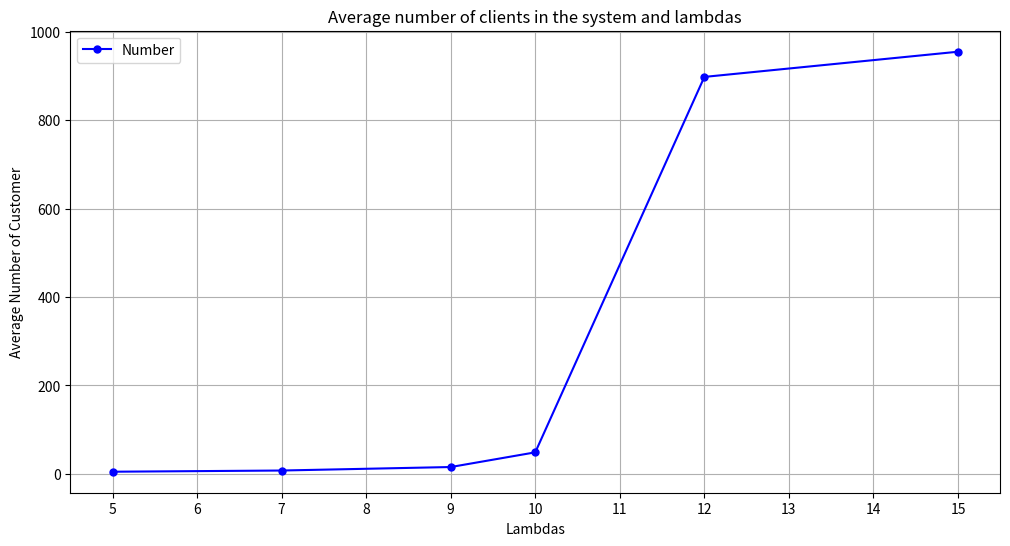
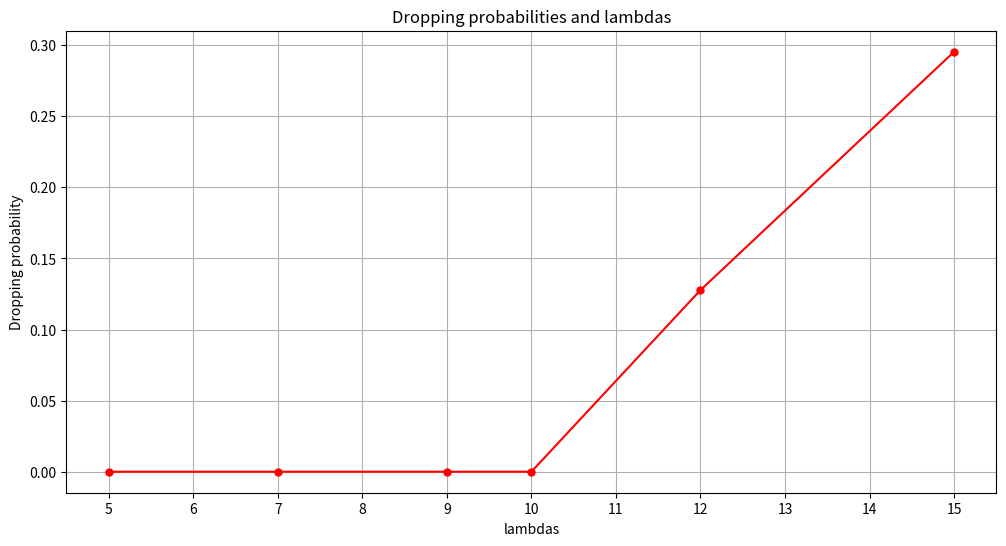

Source code (Python) for these figures, in order:
import random
import matplotlib.pyplot as plt

# arrival process of customers is a poisson process a rate lambda in [5,7,9,10,12,15] (i.e. interarrivals are exponentially distributed with average 1/lambda)
# this means that the arrival process is not a singular exponential distribution but in fact are 6 different distribution

arrival_lambdas = [5,7,9,10,12,15]

# service times are exponentially distributed with average 1
SERVICE = 1.0

SIM_TIME = 2_000

# Maximum capacity of the queue
MAX_QUEUE_CAPACITY = 1000

# 
TYPE1 = 'Client1'
TYPE2 = 'Client2'

k = 10 # number of servers

# half a page of a pdf with the results and a comment
# what will be the condition which I choose

# evaluate the average delay and the dropping probability

# this class will store the info we are interested in about the simulation
class Measure:
    def __init__(self,Narr,Ndep,NAverageUser,OldTimeEvent,AverageDelay,Dropped):
        self.num_arrivals = Narr
        self.num_departures = Ndep
        self.average_utilization = NAverageUser
        self.time_last_event = OldTimeEvent
        self.average_delay_time = AverageDelay
        self.num_dropped = Dropped

# this class is the representation of a client
class Client:
    def __init__(self,Type,arrival_time):
        self.type_ = Type
        self.arrival_time = arrival_time
        
# here we store the clients in the queue
# this implements a FIFO structures (first in - first out)
class Queue:
    def __init__(self, capacity):
        self.queue = []
        self.capacity = capacity
        
    def get(self): # this will return and delete the first element from the queue
        return self.queue.pop(0)
    
    def append(self,client):
        if not self.is_full():
            self.queue.append(client)
            
    def is_full(self):
        return len(self.queue) >= self.capacity
    
# here we store the events that are ment to appen
class PriorityQueue: # this is a list of events in the form: (time,type)
    def __init__(self):
        self.events = []
    
    def put(self,el):
        index = None
        for i,event in enumerate(self.events):
            if el[0] < event[0]:
                index = i
                break
        if index is not None:
            self.events.insert(i,el)
        else:
            self.events.append(el)
        
    def get(self):
        return self.events.pop(0)

def arrival(time, FES, queue, data, lambd):
    global users
    global servers
    
    # Create data for measuring simulation
    data.num_arrivals += 1
    data.average_utilization += users*(time - data.time_last_event)
    data.time_last_event = time
    
    # compute the inter-arrival time Tia for next client
    inter_arrival = random.expovariate(lambd)
    
    # schedule an arrival at time Tcurr + Tia
    FES.put((time + inter_arrival, "arrival"))
    
    # Create a record for the client
    client = Client(TYPE1,time)
    
    users += 1
    
    # If the server is idle -> make the server busy
    if servers >= 1:
        # determine the service time Ts
        service_time = random.expovariate(SERVICE)
        servers -= 1 # this is for saying that the server is busy
        
        # schedule the end of service at time Tcurr + Ts
        FES.put((time + service_time, 'departure'))
    else: # add the client to the queue
        # Insert the record in the queue
        if not queue.is_full():
            queue.append(client)
            #print(f'Clients in queue: {len(queue.queue)} clients in the system: {users} available servers: {servers} full = False')
        else:
            #print(f'Clients in queue: {len(queue.queue)} clients in the system: {users} available servers: {servers} full = True')
            data.num_dropped += 1
            users -= 1

def departure(time, FES, queue, data):
    global users
    global servers
    
    data.num_departures += 1
    data.average_utilization += users*(time - data.time_last_event)
    data.time_last_event = time
    
    users -= 1
    
    # this means that a client is waiting and can be processed (so it will live after service_time)
    if len(queue.queue) > 0:
        client = queue.get()
        
        data.average_delay_time += (time - client.arrival_time)
        
        service_time = random.expovariate(SERVICE)
                
        FES.put((time + service_time, 'departure'))
    else:
        servers +=1 # this is for saying that the server is back idle
        
    
    #print(f'Clients in queue: {len(queue.queue)} clients in the system: {users} available servers: {servers} departure')

def simulate(lambd, queue_lenght):
    
    # Event Loop

    # Initialization
    data = Measure(0,0,0,0,0,0)
    time = 0

    FES = PriorityQueue()
    queue = Queue(queue_lenght)

    FES.put((time, "arrival"))

    # we have a fixed number of clients so the simulation will run untils they ends
    # Event Loop
    while time < SIM_TIME:
        if not FES.events:
            break

        (time, event_type) = FES.get()
        
        if event_type == 'arrival':
            arrival(time, FES, queue, data, lambd)
        elif event_type == 'departure':
            departure(time, FES, queue, data)

    # end of the simulation
    average_delay = data.average_delay_time/data.num_departures
    average_no_cust = data.average_utilization/time

    print(f'Number of clients \ number of departures: {data.num_arrivals} \ {data.num_departures}')
    print(f'Average time spent waiting: {average_delay:.4f}s\nAverage number of customers in the system: {average_no_cust:.2f}')
    print(f'Dropped clients: {data.num_dropped} (Dropping probability: {data.num_dropped / data.num_arrivals * 100:.2f}%)')
    print(f'Number of clients in the system at the end: {data.num_arrivals - data.num_departures}')
    
    return average_delay,average_no_cust,data

datas = []
for lambd in arrival_lambdas:
    
    users = 0
    servers = k
    print(f'\n\nStarting simulation with arrival lambda = {lambd}')
    datas.append(simulate(queue_lenght=MAX_QUEUE_CAPACITY, lambd=lambd))
    
plt.figure(figsize=(12,6))

plt.plot([lambd for lambd in arrival_lambdas], [data[1] for data in datas], label='Number', color='blue', marker='o', linestyle='-', markersize=5)

plt.ylabel('Average Number of Customer')
plt.xlabel('Lambdas')
plt.xticks(range(arrival_lambdas[0],arrival_lambdas[-1]+1))
plt.title('Average number of clients in the system and lambdas')
plt.legend()
plt.grid(True)
plt.show()

plt.figure(figsize=(12,6))

plt.plot([lambd for lambd in arrival_lambdas], [(data[2].num_dropped / data[2].num_arrivals) for data in datas], label = 'Number', color='red', marker='o', linestyle='-', markersize=5)

plt.ylabel('Dropping probability')
plt.xlabel('lambdas')
plt.xticks(range(arrival_lambdas[0],arrival_lambdas[-1]+1))
plt.title('Dropping probabilities and lambdas')
plt.grid(True)
plt.show()